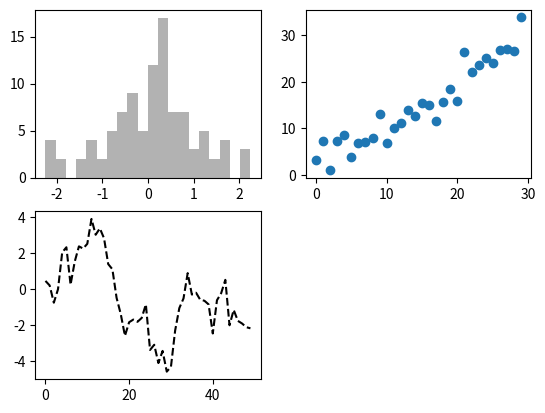
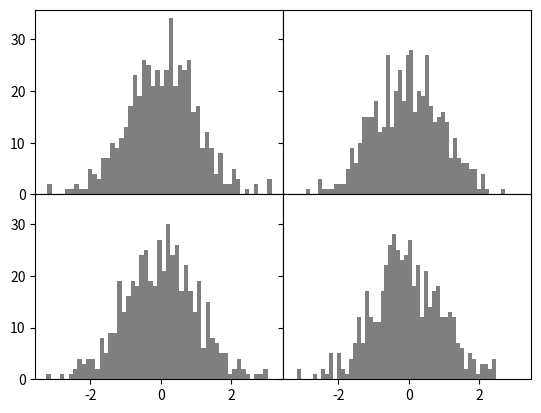

The script that saved these images, in order:
#!/usr/bin/env python3
# -*- coding: utf-8 -*-
"""
Created on Thu May 18 17:22:11 2017

[redacted]
"""

import numpy as np
from numpy.random import randn
import matplotlib.pyplot as plt

plt.plot(np.arange(10))
plt.close()

#==============================================================================
# #==============================================================================
# # A Brief matplotlib API Primer
# #============================================================================== 
#==============================================================================

#==============================================================================
# Figures and Subplots
#==============================================================================
# plt.figure()
# return Figure object
fig = plt.figure(figsize=(20,10))
fig = plt.figure()

# plt.add_subplot()
# return AxesSubplot objects
ax1 = fig.add_subplot(2, 2, 1)
ax2 = fig.add_subplot(2, 2, 2)
ax3 = fig.add_subplot(2, 2, 3)

plt.plot(randn(50).cumsum(), 'k--')
_ = ax1.hist(randn(100), bins=20, color='k', alpha=0.3)
ax2.scatter(np.arange(30), np.arange(30) + 3 * randn(30))

# plt.subplots()
fig, axes = plt.subplots(2, 3)
# axes array can be easily indexed like a two-dimensional array
axes
axes[0, 0]
# indicate that subplots have the same X or Y axis using sharex and sharey respectively
f, (ax1, ax2, ax3) = plt.subplots(3, sharex=True, sharey=True)

# plt.subplots_adjust()
# wspace and hspace: controls the percent of the figure width and figure height, respec- tively, to use as spacing between subplots.
fig, axes = plt.subplots(2, 2, sharex=True, sharey=True) 
for i in range(2):
    for j in range(2):
        axes[i, j].hist(randn(500), bins=50, color='k', alpha=0.5)
plt.subplots_adjust(wspace=0, hspace=0)


#==============================================================================
# Colors, Markers, and Line Styles
#==============================================================================







#==============================================================================
# Ticks, Labels, and Legends
#==============================================================================

#==============================================================================
# Annotations and Drawing on a Subplot
#==============================================================================

#==============================================================================
# Saving Plots to File
#==============================================================================

#==============================================================================
# matplotlib Configuration
#==============================================================================

#==============================================================================
# #==============================================================================
# # Plotting Functions in pandas
# #==============================================================================
#==============================================================================

#==============================================================================
# Line Plots
#==============================================================================

#==============================================================================
# Bar Plots
#==============================================================================

#==============================================================================
# Histograms and Density Plots
#==============================================================================

#==============================================================================
# Scatter Plots
#==============================================================================

#==============================================================================
# #==============================================================================
# # Plotting Maps: Visualizing Haiti Earthquake Crisis Data
# #==============================================================================
#==============================================================================

#==============================================================================
# #==============================================================================
# # Python Visualization Tool Ecosystem
# #==============================================================================
#==============================================================================

#==============================================================================
# Chaco
#==============================================================================

#==============================================================================
# mayavi
#==============================================================================

#==============================================================================
# Other Packages
#==============================================================================

#==============================================================================
# The Future of Visualization Tools?
#==============================================================================
